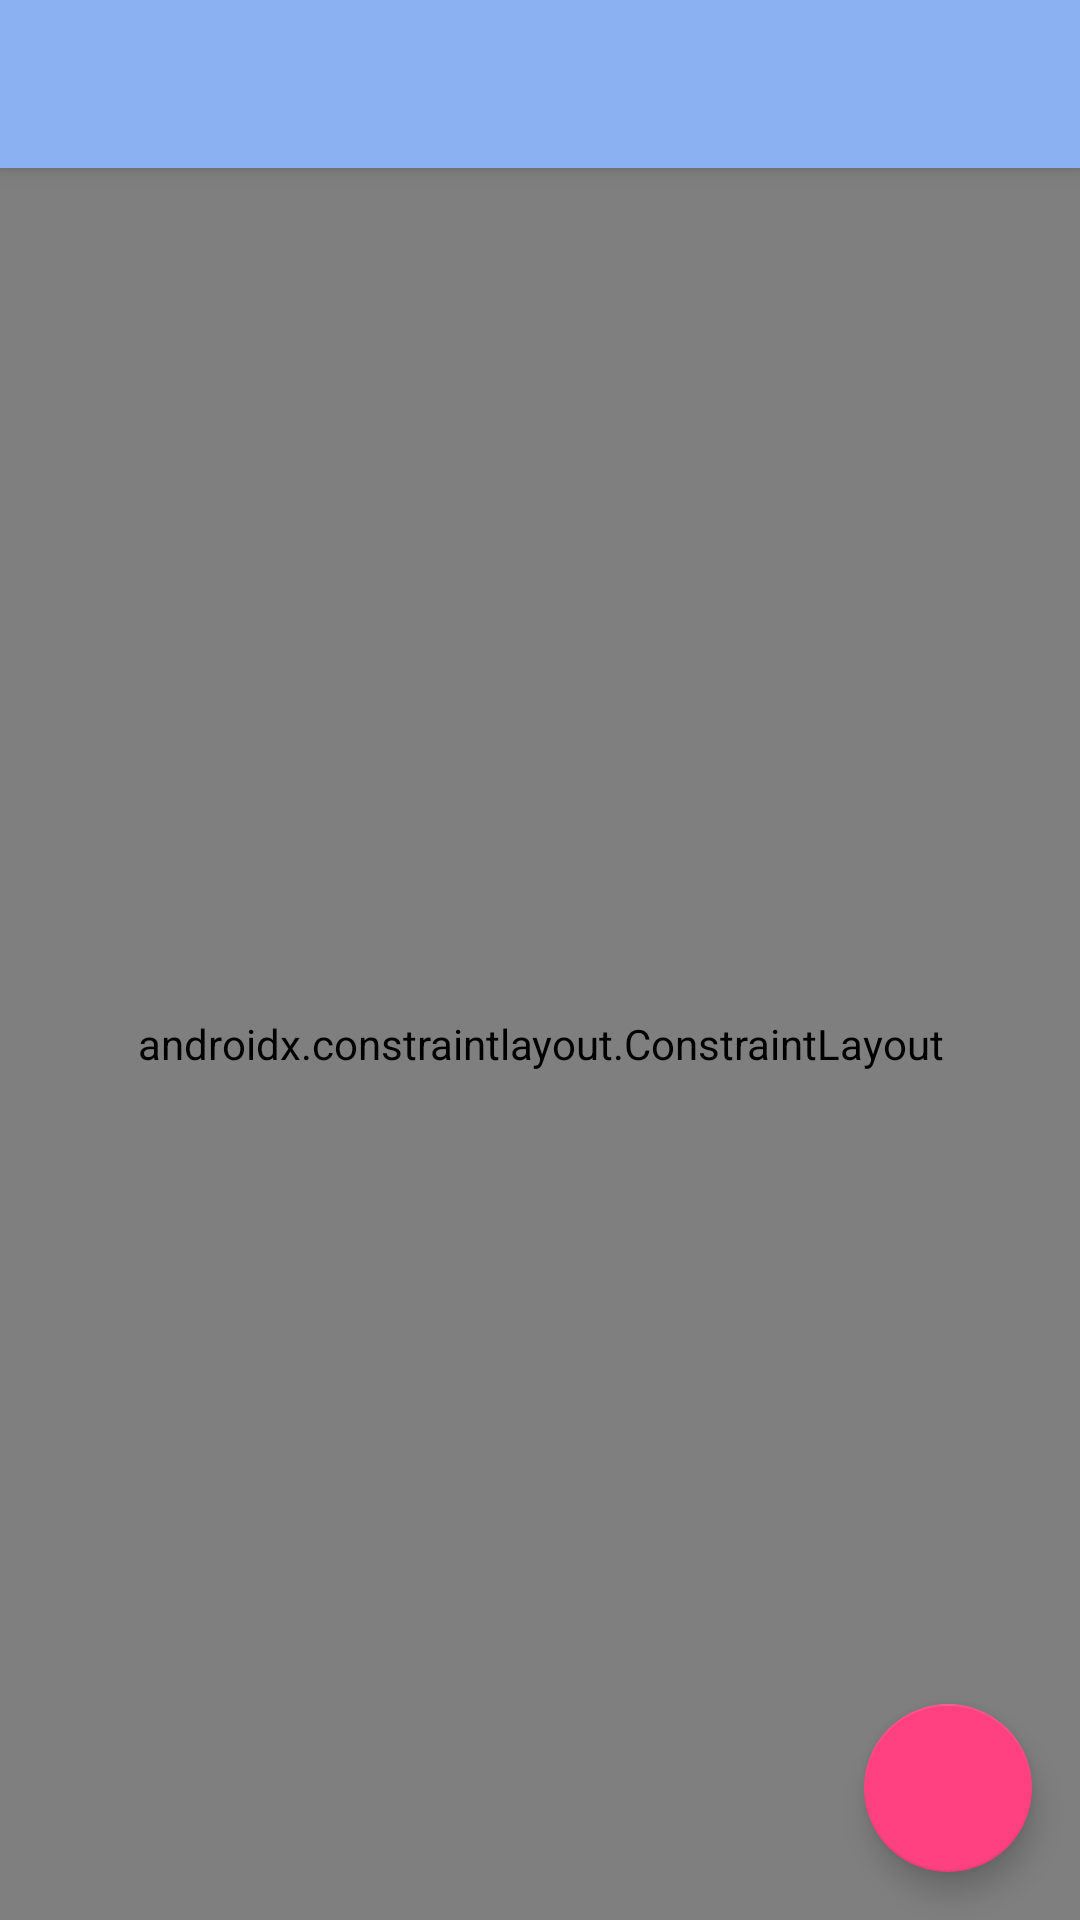

Layout XML and referenced resources for this Android screen:
<!-- AndroidManifest.xml: application theme AppTheme -->
<!-- res/layout/news_activity_notelist.xml -->
<?xml version="1.0" encoding="utf-8"?>
<android.support.design.widget.CoordinatorLayout xmlns:android="http://schemas.android.com/apk/res/android"
    xmlns:app="http://schemas.android.com/apk/res-auto"
    xmlns:tools="http://schemas.android.com/tools"
    android:layout_width="match_parent"
    android:layout_height="match_parent"
    tools:context=".NoteListActivity">


    <android.support.design.widget.AppBarLayout
        android:layout_width="match_parent"
        android:layout_height="wrap_content"
        android:theme="@style/AppTheme.AppBarOverlay">

        <android.support.v7.widget.Toolbar
            android:id="@+id/toolbar"
            android:layout_width="match_parent"
            android:layout_height="?attr/actionBarSize"
            android:background="?attr/colorPrimary"
            app:popupTheme="@style/AppTheme.PopupOverlay" />

    </android.support.design.widget.AppBarLayout>

    <include layout="@layout/news_content_notelist" />

    <android.support.design.widget.FloatingActionButton
        android:id="@+id/fab"
        android:layout_width="wrap_content"
        android:layout_height="wrap_content"
        android:layout_gravity="bottom|end"
        android:layout_margin="@dimen/fab_margin"
        app:srcCompat="@drawable/ic_add_white_24dp" />
</android.support.design.widget.CoordinatorLayout>
<!-- res/layout/news_content_notelist.xml (included above) -->
<?xml version="1.0" encoding="utf-8"?>
<androidx.constraintlayout.ConstraintLayout
    xmlns:android="http://schemas.android.com/apk/res/android"
    xmlns:app="http://schemas.android.com/apk/res-auto"
    xmlns:tools="http://schemas.android.com/tools"
    android:layout_width="match_parent"
    android:layout_height="match_parent"
    app:layout_behavior="com.google.android.material.appbar.AppBarLayout$ScrollingViewBehavior"
    tools:context=".NoteListActivity"
    tools:showIn="@layout/news_activity_notelist">

    <android.support.v7.widget.RecyclerView
        android:id="@+id/listItems"
        android:layout_width="0dp"
        android:layout_height="0dp"
        android:layout_marginBottom="8dp"
        android:layout_marginEnd="8dp"
        android:layout_marginStart="8dp"
        android:layout_marginTop="8dp"
        app:layout_constraintBottom_toBottomOf="parent"
        app:layout_constraintEnd_toEndOf="parent"
        app:layout_constraintStart_toStartOf="parent"
        app:layout_constraintTop_toTopOf="parent"
        tools:listitem="@layout/item_note_list" />
</androidx.constraintlayout.ConstraintLayout>
<!-- resources referenced by this layout -->
<resources>
  <dimen name="fab_margin">16dp</dimen>
  <style name="AppTheme.AppBarOverlay" parent="ThemeOverlay.AppCompat.Dark.ActionBar" />
  <style name="AppTheme.PopupOverlay" parent="ThemeOverlay.AppCompat.Light" />
  <style name="AppTheme" parent="Theme.AppCompat.Light.DarkActionBar">
          
          <item name="colorPrimary">@color/lightBlue</item>
          <item name="colorPrimaryDark">@color/colorPrimaryDark</item>
          <item name="colorAccent">@color/colorAccent</item>
          <item name="android:windowAnimationStyle">@style/MyActivityAnimations</item>
      </style>
  <color name="lightBlue">#8BB1F3</color>
  <color name="colorPrimaryDark">@color/deeperBlue</color>
  <color name="colorAccent">#FF4081</color>
  <style name="MyActivityAnimations" parent="@android:style/Animation.Activity">
          <item name="android:activityOpenEnterAnimation">@anim/slide_in_right</item>
          <item name="android:activityOpenExitAnimation">@anim/slide_out_left</item>
          <item name="android:activityCloseEnterAnimation">@anim/slide_in_left</item>
          <item name="android:activityCloseExitAnimation">@anim/slide_out_right</item>
      </style>
  <color name="deeperBlue">#5786d9</color>
</resources>
